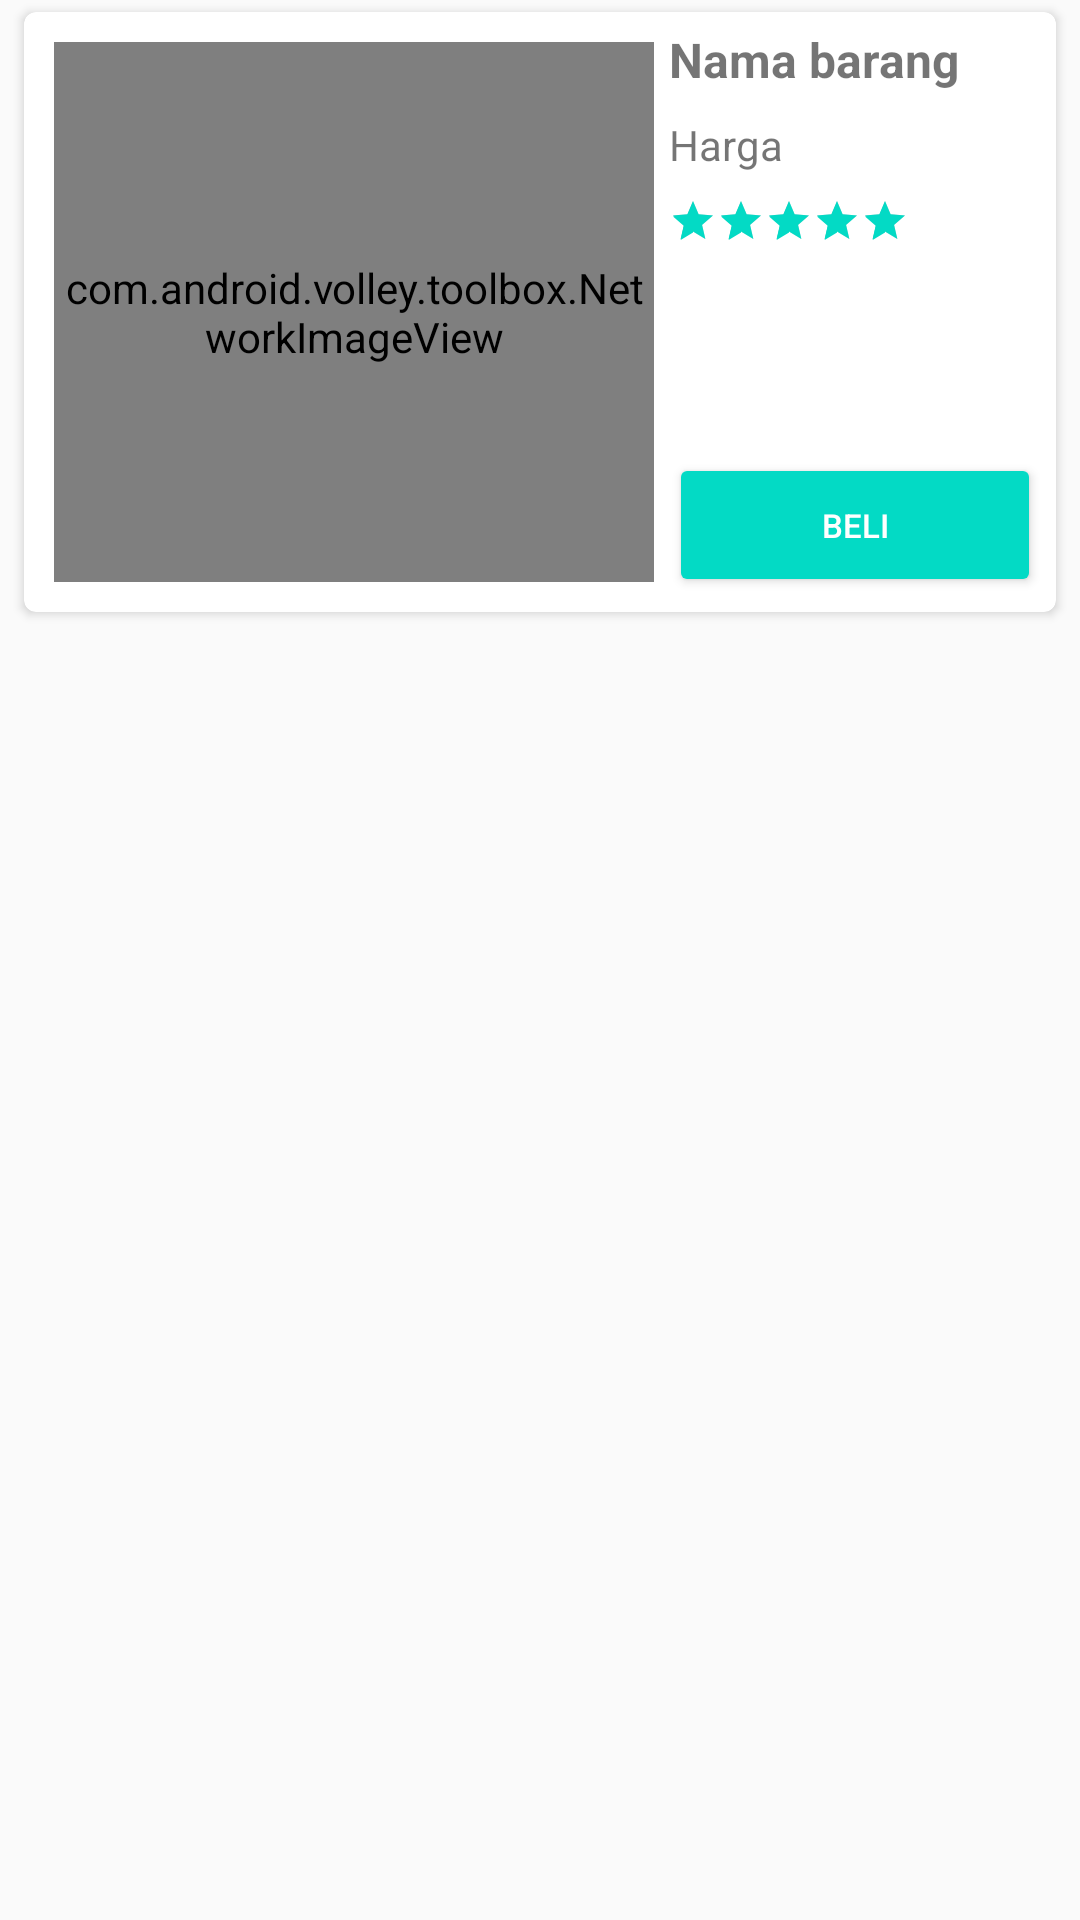

The Android layout XML behind this screen, and the referenced resources:
<!-- AndroidManifest.xml: application theme AppTheme -->
<!-- res/layout/list_admin_ecommerce.xml -->
<?xml version="1.0" encoding="utf-8"?>
<LinearLayout
    xmlns:android="http://schemas.android.com/apk/res/android"
    android:layout_width="match_parent"
    android:layout_height="wrap_content">

    <android.support.v7.widget.CardView
        xmlns:android="http://schemas.android.com/apk/res/android"
        xmlns:card_view="http://schemas.android.com/apk/res-auto"
        android:id="@+id/lis_commerceAdmin"
        android:layout_width="match_parent"
        android:layout_height="200dp"
        android:layout_marginTop="4dp"
        android:layout_marginBottom="4dp"
        android:layout_marginLeft="8dp"
        android:layout_marginRight="8dp"
        card_view:cardCornerRadius="4dp">

        <RelativeLayout
            android:layout_width="match_parent"
            android:layout_height="200dp"
            android:padding="5dp">
            <com.android.volley.toolbox.NetworkImageView
                android:layout_width="200dp"
                android:layout_height="200dp"
                android:scaleType="centerCrop"
                android:id="@+id/iv_produk"
                android:layout_margin="5dp"/>
            <TextView
                android:layout_toRightOf="@id/iv_produk"
                android:id="@+id/tv_produk"
                android:layout_width="match_parent"
                android:layout_height="wrap_content"
                android:textSize="16sp"
                android:textStyle="bold"
                android:text="Nama barang"
                android:layout_marginBottom="8dp">
            </TextView>
            <TextView
                android:layout_below="@id/tv_produk"
                android:layout_toRightOf="@id/iv_produk"
                android:id="@+id/tv_item_harga"
                android:layout_width="match_parent"
                android:layout_height="wrap_content"
                android:text="Harga"
                android:layout_marginBottom="8dp">
            </TextView>
            <RatingBar
                android:id="@+id/rb_produk"
                style="?android:attr/ratingBarStyleSmall"
                android:layout_width="wrap_content"
                android:layout_height="wrap_content"
                android:layout_below="@id/tv_item_harga"
                android:layout_toRightOf="@id/iv_produk"
                android:isIndicator="true"
                android:numStars="5"
                android:rating="5.0"
                android:stepSize="1.0" />
            <LinearLayout
                android:layout_width="match_parent"
                android:layout_height="wrap_content"
                android:layout_alignParentBottom="true"
                android:layout_toRightOf="@id/iv_produk"
                android:orientation="horizontal">
                <Button
                    android:id="@+id/btn_beli"
                    android:layout_width="match_parent"
                    android:layout_height="wrap_content"
                    android:textSize="11sp"
                    style="@style/Widget.AppCompat.Button.Colored"
                    android:text="Beli"/>
            </LinearLayout>
        </RelativeLayout>
    </android.support.v7.widget.CardView>


</LinearLayout>
<!-- resources referenced by this layout -->
<resources>
  <style name="AppTheme" parent="Theme.AppCompat.Light.NoActionBar">
          
          <item name="colorPrimary">@color/colorPrimary</item>
          <item name="colorPrimaryDark">@color/colorPrimaryDark</item>
          <item name="colorAccent">@color/colorAccent</item>
      </style>
  <!-- not gathered from this repository: default colours our renderer supplied (Android Studio template values) -->
  <color name="colorPrimary">#FF6200EE</color>
  <color name="colorPrimaryDark">#FF3700B3</color>
  <color name="colorAccent">#FF03DAC5</color>
</resources>
